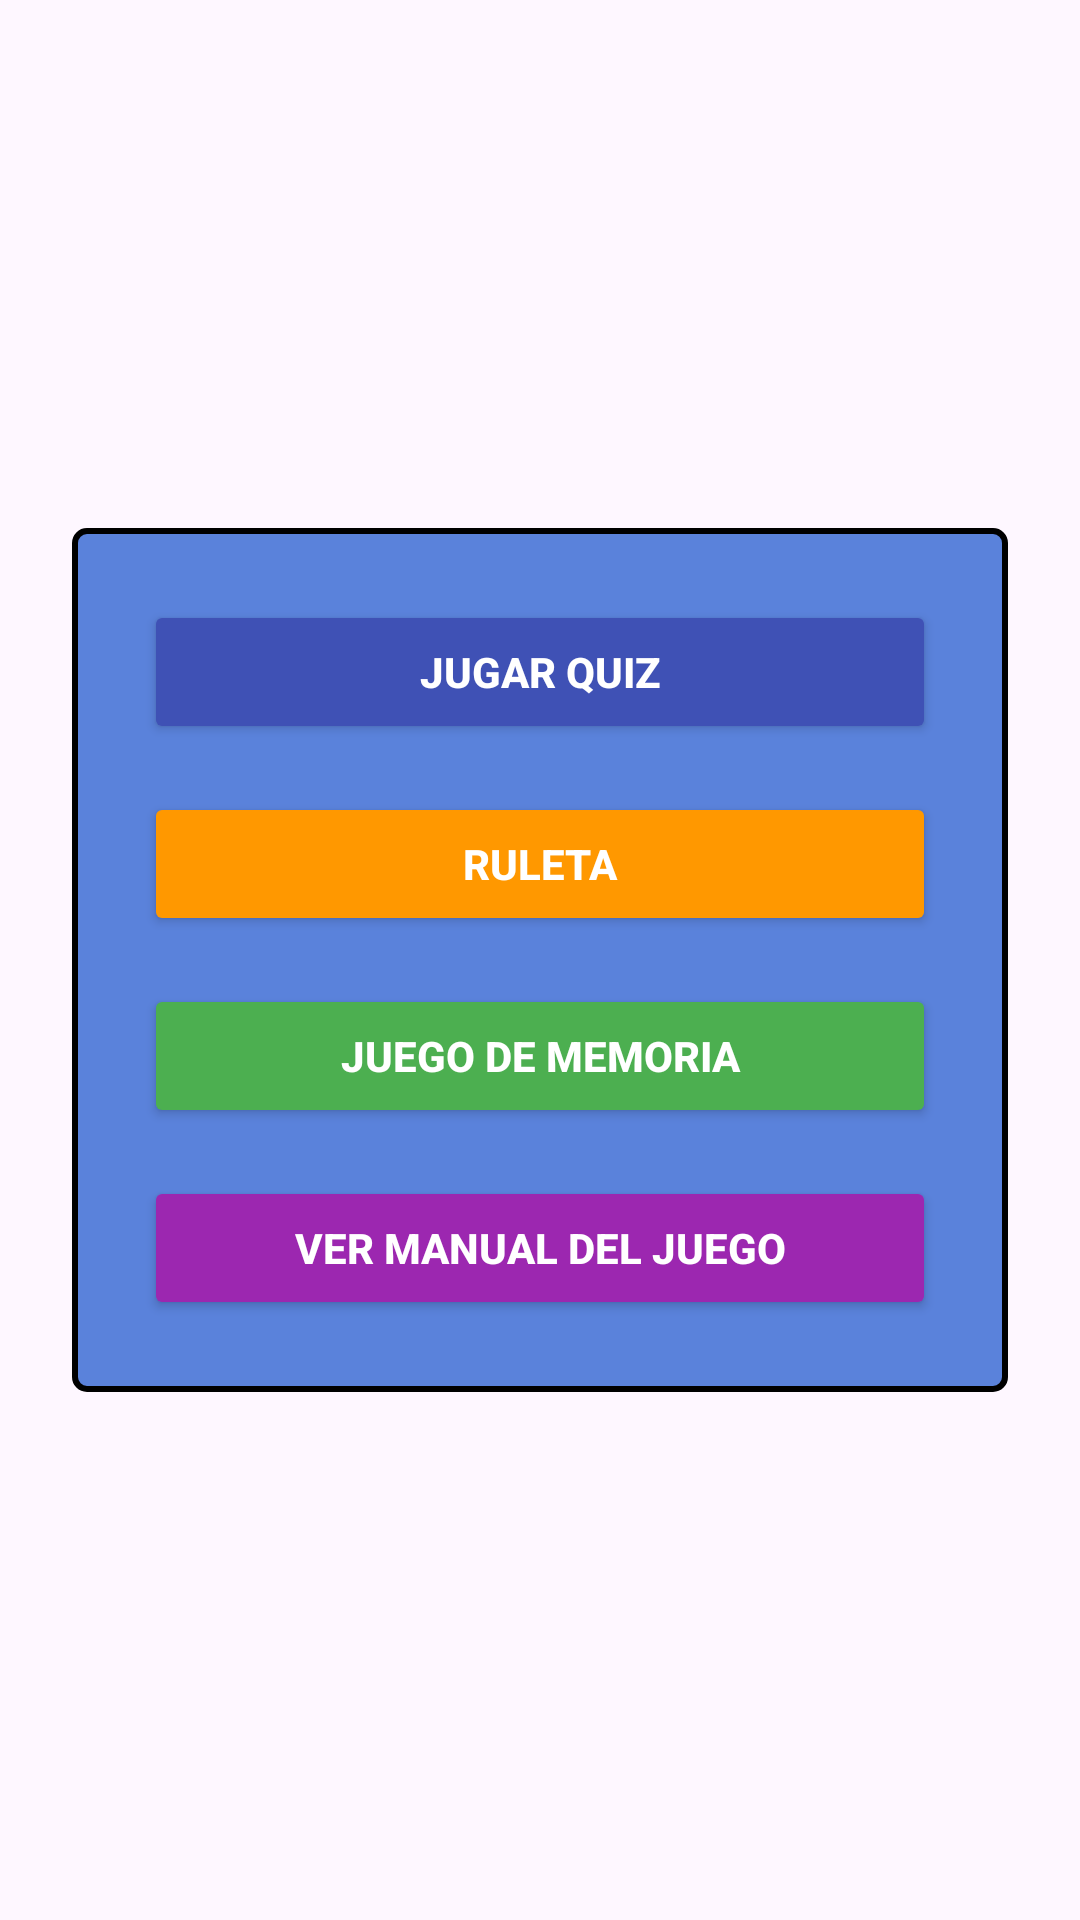

Produce the Android XML layout that renders to this screen, including the resource entries it uses.
<!-- AndroidManifest.xml: application theme Theme.QuizUpX -->
<!-- res/layout/activity_main.xml -->
<?xml version="1.0" encoding="utf-8"?>
<androidx.constraintlayout.widget.ConstraintLayout xmlns:android="http://schemas.android.com/apk/res/android"
    xmlns:app="http://schemas.android.com/apk/res-auto"
    xmlns:tools="http://schemas.android.com/tools"
    android:id="@+id/main"
    android:layout_width="match_parent"
    android:layout_height="match_parent"
    tools:context=".MainActivity"
    android:padding="24dp">

    <LinearLayout
        android:layout_width="0dp"
        android:layout_height="wrap_content"
        android:orientation="vertical"
        android:gravity="center"
        android:background="@drawable/border"
        android:padding="24dp"
        app:layout_constraintTop_toTopOf="parent"
        app:layout_constraintBottom_toBottomOf="parent"
        app:layout_constraintStart_toStartOf="parent"
        app:layout_constraintEnd_toEndOf="parent">

        <Button
            android:id="@+id/btnMenuQuiz"
            android:layout_width="match_parent"
            android:layout_height="wrap_content"
            android:text="Jugar Quiz"
            android:textStyle="bold"
            android:backgroundTint="#3F51B5"
            android:textColor="#FFFFFF"
            android:layout_marginBottom="16dp"/>

        <Button
            android:id="@+id/btnRuleta"
            android:layout_width="match_parent"
            android:layout_height="wrap_content"
            android:text="Ruleta"
            android:textStyle="bold"
            android:backgroundTint="#FF9800"
            android:textColor="#FFFFFF"
            android:layout_marginBottom="16dp"/>

        <Button
            android:id="@+id/btnMemoria"
            android:layout_width="match_parent"
            android:layout_height="wrap_content"
            android:text="Juego de Memoria"
            android:textStyle="bold"
            android:backgroundTint="#4CAF50"
            android:textColor="#FFFFFF"
            android:layout_marginBottom="16dp"/>

        <Button
            android:id="@+id/btnManual"
            android:layout_width="match_parent"
            android:layout_height="wrap_content"
            android:text="Ver Manual del Juego"
            android:textStyle="bold"
            android:backgroundTint="#9C27B0"
            android:textColor="#FFFFFF" />
    </LinearLayout>

</androidx.constraintlayout.widget.ConstraintLayout>
<!-- resources referenced by this layout -->
<resources>
  <!-- drawable border (drawable) -->
  <?xml version="1.0" encoding="utf-8"?>
  <shape xmlns:android="http://schemas.android.com/apk/res/android"
      android:shape="rectangle">
      <solid android:color="#5a82db" /> 
      <stroke
          android:width="2dp"
          android:color="#000000" /> 
      <corners android:radius="4dp" /> 
  </shape>
  <style name="Theme.QuizUpX" parent="Base.Theme.QuizUpX" />
  <style name="Base.Theme.QuizUpX" parent="Theme.Material3.DayNight.NoActionBar">
          
          
      </style>
</resources>
